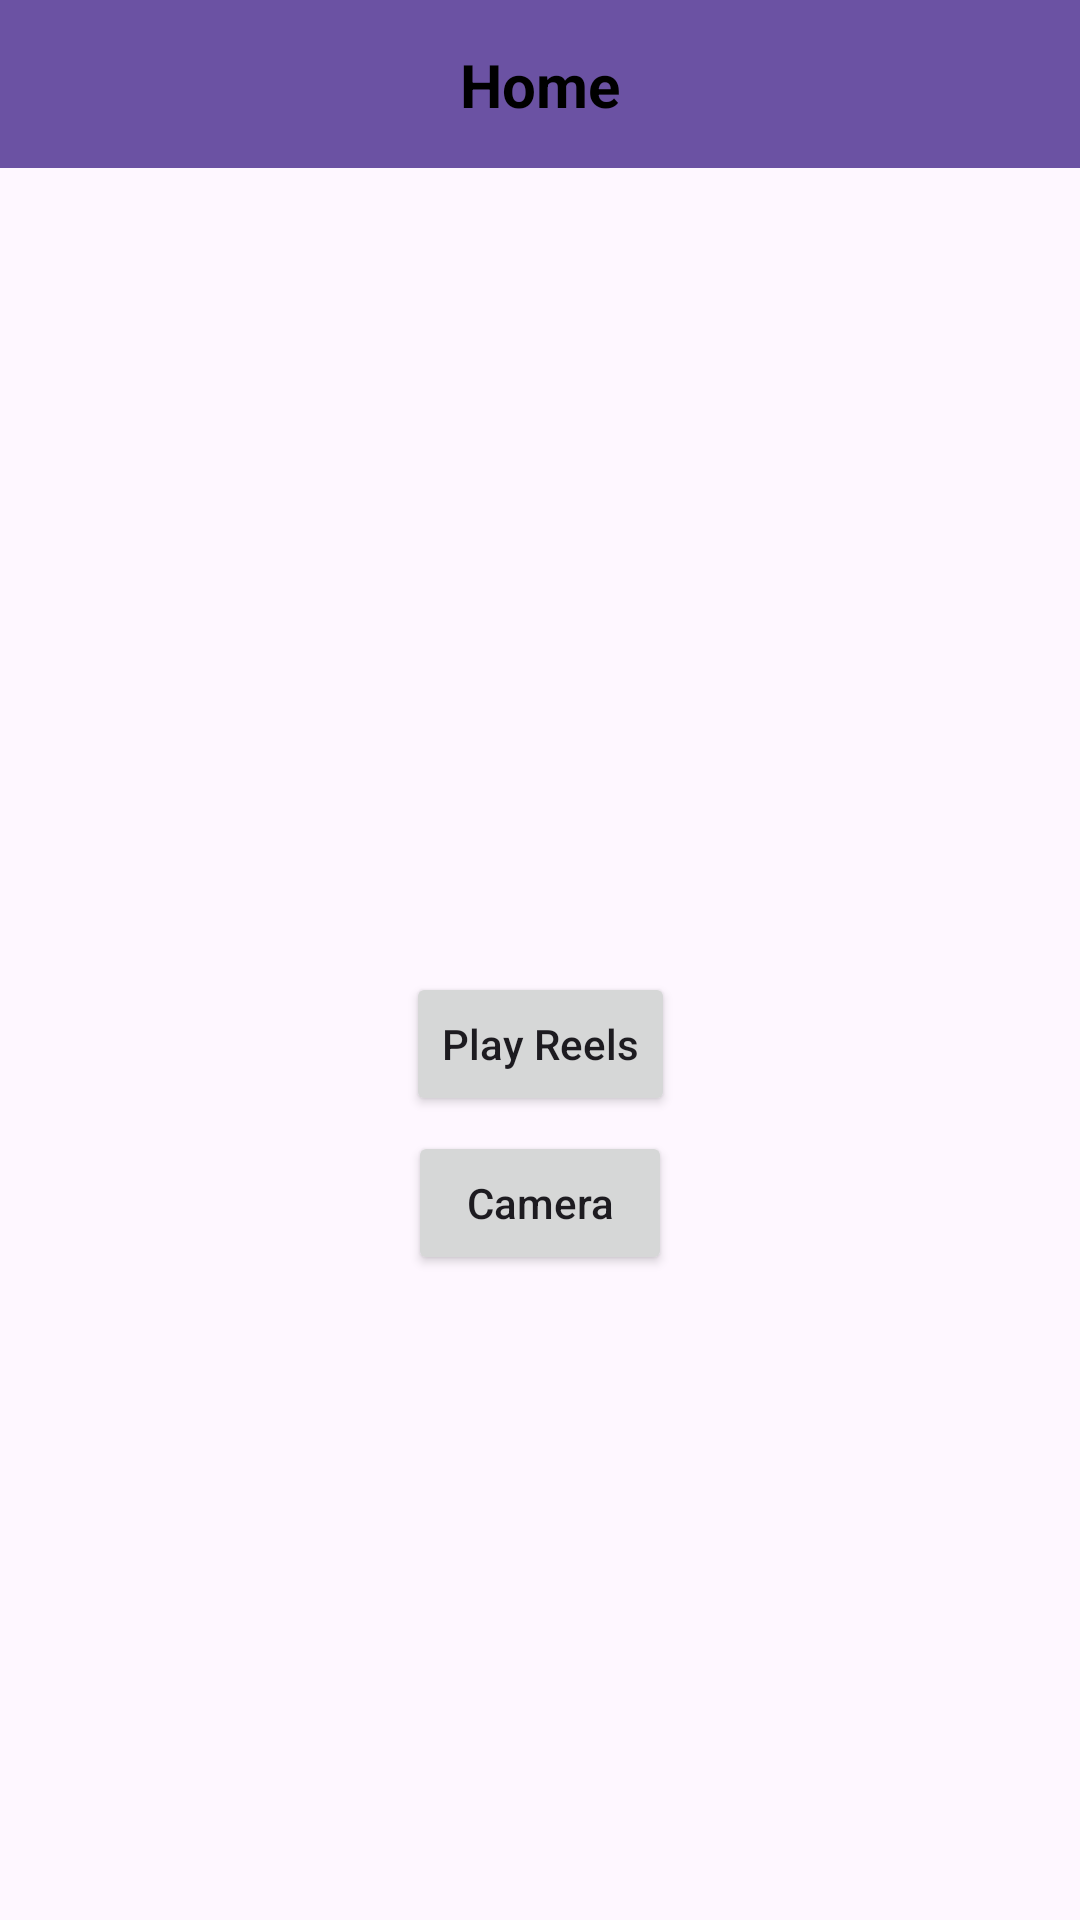

Android layout source for this screen:
<!-- AndroidManifest.xml: application theme Theme.CleanArchitectureMovieApp -->
<!-- res/layout/fragment_movie_list.xml -->
<?xml version="1.0" encoding="utf-8"?>
<androidx.constraintlayout.widget.ConstraintLayout xmlns:android="http://schemas.android.com/apk/res/android"
    xmlns:app="http://schemas.android.com/apk/res-auto"
    xmlns:tools="http://schemas.android.com/tools"
    android:layout_width="match_parent"
    android:layout_height="match_parent"
    tools:context=".presentation.MovieListFragment">

    <androidx.constraintlayout.widget.ConstraintLayout
        android:id="@+id/toolbar"
        android:layout_width="match_parent"
        android:layout_height="56dp"
        android:background="#6B52A3"
        app:layout_constraintEnd_toEndOf="parent"
        app:layout_constraintStart_toStartOf="parent"
        app:layout_constraintTop_toTopOf="parent">

        <TextView
            android:layout_width="wrap_content"
            android:layout_height="wrap_content"
            android:text="Home"
            android:textColor="@color/black"
            android:textSize="20sp"
            android:textStyle="bold"
            app:layout_constraintBottom_toBottomOf="parent"
            app:layout_constraintEnd_toEndOf="parent"
            app:layout_constraintStart_toStartOf="parent"
            app:layout_constraintTop_toTopOf="parent" />

    </androidx.constraintlayout.widget.ConstraintLayout>

    <androidx.appcompat.widget.AppCompatButton
        android:id="@+id/btnNavigateToReelsFragment"
        android:layout_width="wrap_content"
        android:layout_height="wrap_content"
        android:text="Play Reels"
        android:textAllCaps="false"
        app:layout_constraintStart_toStartOf="parent"
        app:layout_constraintEnd_toEndOf="parent"
        app:layout_constraintTop_toBottomOf="@+id/toolbar"
        app:layout_constraintBottom_toBottomOf="parent" />

    <androidx.appcompat.widget.AppCompatButton
        android:id="@+id/btnNavigateToVideoFragment"
        android:layout_width="wrap_content"
        android:layout_height="wrap_content"
        android:text="Camera"
        android:layout_marginTop="5dp"
        android:textAllCaps="false"
        app:layout_constraintStart_toStartOf="parent"
        app:layout_constraintEnd_toEndOf="parent"
        app:layout_constraintTop_toBottomOf="@+id/btnNavigateToReelsFragment" />


    <androidx.recyclerview.widget.RecyclerView
        android:id="@+id/movieListRV"
        android:layout_width="match_parent"
        android:layout_height="0dp"
        android:layout_marginHorizontal="5dp"
        app:layoutManager="androidx.recyclerview.widget.GridLayoutManager"
        app:layout_constraintBottom_toBottomOf="parent"
        app:layout_constraintEnd_toEndOf="parent"
        app:layout_constraintStart_toStartOf="parent"
        app:layout_constraintTop_toBottomOf="@id/toolbar"
        app:spanCount="3"
        android:visibility="gone"
        tools:listitem="@layout/row_movie_item" />

    <TextView
        android:id="@+id/noData"
        android:text="No Data Found"
        android:textColor="@color/black"
        android:textSize="18sp"
        android:visibility="gone"
        android:layout_width="wrap_content"
        android:layout_height="wrap_content"
        app:layoutManager="androidx.recyclerview.widget.GridLayoutManager"
        app:layout_constraintBottom_toBottomOf="parent"
        app:layout_constraintEnd_toEndOf="parent"
        app:layout_constraintStart_toStartOf="parent"
        app:layout_constraintTop_toBottomOf="@id/toolbar" />
</androidx.constraintlayout.widget.ConstraintLayout>
<!-- res/layout/row_movie_item.xml (included above) -->
<?xml version="1.0" encoding="utf-8"?>
<androidx.constraintlayout.widget.ConstraintLayout xmlns:android="http://schemas.android.com/apk/res/android"
    xmlns:app="http://schemas.android.com/apk/res-auto"
    android:layout_width="match_parent"
    android:layout_margin="5dp"
    android:layout_height="wrap_content">

    <androidx.appcompat.widget.AppCompatImageView
        android:id="@+id/movieImage"
        android:layout_width="match_parent"
        android:layout_height="150dp"
        android:scaleType="centerCrop"
        android:src="@drawable/default_image"
        app:layout_constraintEnd_toEndOf="parent"
        app:layout_constraintStart_toStartOf="parent"
        app:layout_constraintTop_toTopOf="parent" />

    <TextView
        android:id="@+id/movieName"
        android:layout_width="wrap_content"
        android:layout_height="wrap_content"
        android:text="Movie Name"
        android:singleLine="true"
        android:textColor="@color/black"
        android:textSize="16sp"
        android:layout_marginTop="5dp"
        app:layout_constraintEnd_toEndOf="parent"
        app:layout_constraintStart_toStartOf="parent"
        app:layout_constraintTop_toBottomOf="@id/movieImage" />

</androidx.constraintlayout.widget.ConstraintLayout>
<!-- resources referenced by this layout -->
<resources>
  <color name="black">#FF000000</color>
  <style name="Theme.CleanArchitectureMovieApp" parent="Base.Theme.CleanArchitectureMovieApp" />
  <style name="Base.Theme.CleanArchitectureMovieApp" parent="Theme.Material3.Light.NoActionBar">
          
          
      </style>
</resources>
